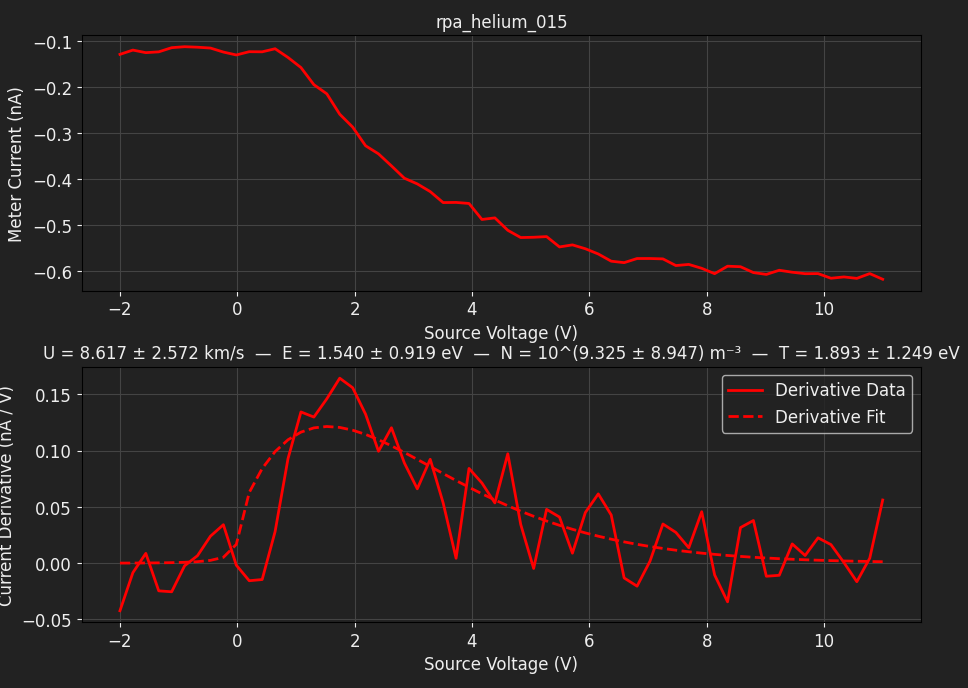

Source data for this figure (header and first rows):
TIME, 2026-06-12T19:00:45, 
SOURCE, BIGGIE, 
METER, TUPAC, 
SWEEP VOLTAGE RANGE (V), -2, 11
NUM SWEEP STEPS, 60, 
NUM POWER LINE CYCLES, 1, 
VRANGE, 20, 
IRANGE, 0.0000, 
Voltage (V), Meter current (A), Source current (A)
-2.000000e+00, -1.280982e-10, -2.263434e-10
-1.779661e+00, -1.187801e-10, -2.748099e-10
-1.559322e+00, -1.243822e-10, -2.987365e-10
-1.338983e+00, -1.226216e-10, -3.396290e-10
-1.118644e+00, -1.135400e-10, -3.511084e-10
-8.983051e-01, -1.114174e-10, -3.910962e-10
-6.779661e-01, -1.125171e-10, -4.094463e-10
-4.576271e-01, -1.143612e-10, -4.362767e-10
-2.372881e-01, -1.230738e-10, -4.834693e-10
-1.694915e-02, -1.294206e-10, -4.987846e-10
2.033898e-01, -1.222805e-10, -5.159519e-10
4.237288e-01, -1.225450e-10, -5.423640e-10
6.440678e-01, -1.158712e-10, -5.690682e-10
8.644068e-01, -1.348973e-10, -5.770815e-10
1.084746e+00, -1.568185e-10, -6.044469e-10
1.305085e+00, -1.941120e-10, -6.147085e-10
1.525424e+00, -2.140288e-10, -6.091601e-10
1.745763e+00, -2.584555e-10, -6.244898e-10
1.966102e+00, -2.864590e-10, -6.315488e-10
2.186441e+00, -3.271486e-10, -6.414689e-10
2.406780e+00, -3.447895e-10, -6.562481e-10
2.627119e+00, -3.709490e-10, -6.755113e-10
2.847458e+00, -3.978177e-10, -6.639479e-10
3.067797e+00, -4.101842e-10, -6.734225e-10
3.288136e+00, -4.269345e-10, -6.887234e-10
3.508475e+00, -4.508668e-10, -6.866359e-10
3.728814e+00, -4.505329e-10, -6.948226e-10
3.949153e+00, -4.527877e-10, -7.040528e-10
4.169492e+00, -4.876314e-10, -6.957545e-10
4.389831e+00, -4.841732e-10, -7.101799e-10
4.610169e+00, -5.112161e-10, -7.124909e-10
4.830508e+00, -5.270057e-10, -7.158255e-10
5.050847e+00, -5.263864e-10, -7.239351e-10
5.271186e+00, -5.249253e-10, -7.180321e-10
5.491525e+00, -5.474521e-10, -7.142799e-10
5.711864e+00, -5.429765e-10, -7.188814e-10
5.932203e+00, -5.513696e-10, -7.287667e-10
6.152542e+00, -5.628175e-10, -7.485857e-10
6.372881e+00, -5.784954e-10, -7.386729e-10
6.593220e+00, -5.816699e-10, -7.485237e-10
6.813559e+00, -5.727063e-10, -7.515175e-10
7.033898e+00, -5.726647e-10, -7.450642e-10
7.254237e+00, -5.734851e-10, -7.313987e-10
7.474576e+00, -5.880024e-10, -7.426060e-10
7.694915e+00, -5.855322e-10, -7.439575e-10
7.915254e+00, -5.940221e-10, -7.459132e-10
8.135593e+00, -6.056783e-10, -7.446107e-10
8.355932e+00, -5.894010e-10, -7.478830e-10
8.576271e+00, -5.905490e-10, -7.627324e-10
8.796610e+00, -6.033334e-10, -7.650785e-10
9.016949e+00, -6.072580e-10, -7.688515e-10
9.237288e+00, -5.982113e-10, -7.503267e-10
... 8 more rows
